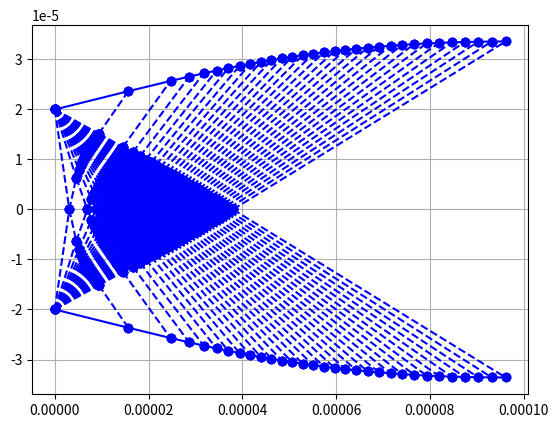

This figure's Python source:
#Author: Karlo Jurina
#Literature: "John D. Anderson: Modern Compressible Flow With Historical Perspective"

import math
import numpy as np
import matplotlib.pyplot as plt
import sys

plotting = True

#Inputs
#=========================#
M_e = 2                         #design exit Mach number
n = 30                            #number of characteristics
D_t = 40e-6                         #throat diameter  
#=========================#  
  
gamma = 1.41     

k1 = 1+((gamma-1)/2*M_e**2)
k2 = (gamma+1)/(2*(gamma-1))
r = D_t/2
nu_e = math.sqrt((gamma+1)/(gamma-1))*math.atan(math.sqrt((gamma-1) \
        /(gamma+1)*(M_e**2-1)))-math.atan(math.sqrt(M_e**2-1))
nu_ed = nu_e*180/math.pi
thetaMax = nu_e/2
theta_start = np.linspace(0.001,thetaMax,n)
thetaD = theta_start*180/np.pi
Aratio = 1/M_e*(2*k1/(gamma+1))**k2     #ratio between Outlet and Critical Section
D_e = Aratio*D_t
N = int(n*(n+3)/2)

nui = np.zeros((n,n))
thetai = np.zeros((n,n))
C_Ii = np.zeros((n,n))
C_IIi = np.zeros((n,n))

nub = np.zeros((1,n))
thetab = np.zeros((1,n))
C_Ib = np.zeros((1,n))
C_IIb = np.zeros((1,n))
               
thetai[:,0] = theta_start
nui[:,0] = thetai[:,0]
C_Ii[:,0] = 2*nui[:,0]
C_IIi[:,0] = nui[:,0]-thetai[:,0]

for i in range(n-1):
    for j in range(n-1-i):
        if j == 0:
          thetai[j,i+1] = 0
          nui[j,i+1] = C_Ii[j+1,i]
          C_Ii[j,i+1] = nui[j,i+1]+thetai[j,i+1]
          C_IIi[j,i+1] = nui[j,i+1]-thetai[j,i+1]
        else:
          nui[j,i+1] = 1/2*(C_Ii[j+1,i]+C_IIi[j-1,i+1])  
          thetai[j,i+1] = 1/2*(C_Ii[j+1,i]-C_IIi[j-1,i+1]) 
          C_Ii[j,i+1] = nui[j,i+1]+thetai[j,i+1]
          C_IIi[j,i+1] = nui[j,i+1]-thetai[j,i+1]  
            
for i in range(n):
    thetab[0,i] = thetai[n-1-i,i]
    C_IIb[0,i] = C_IIi[n-1-i,i]
    nub[0,i] = thetab[0,i]+C_IIb[0,i]
    C_Ib[0,i] = thetab[0,i]+nui[0,i]
    
z1 = np.zeros((1,n))
nu= np.vstack((nui,z1))
theta= np.vstack((thetai,z1))
C_I= np.vstack((C_Ii,z1))
C_II= np.vstack((C_IIi,z1))

z2 = np.zeros((n+1,1))
nu= np.hstack((nu,z2))
theta= np.hstack((theta,z2))
C_I= np.hstack((C_I,z2))
C_II= np.hstack((C_II,z2))

for i in range(n):
    nu[n-i,i] = nub[0,i]
    theta[n-i,i] = thetab[0,i] 
    C_I[n-i,i] = C_Ib[0,i] 
    C_II[n-i,i] = C_IIb[0,i]
thetad = theta*180/math.pi

M = np.zeros((n+1,n+1))
mi = np.zeros((n+1,n+1))
theta_p_mi = np.zeros((n+1,n+1))
theta_m_mi = np.zeros((n+1,n+1))
fun = np.zeros((n+1,n+1))
fun1 = np.zeros((n+1,n+1))
fun2 = np.zeros((n+1,n+1))
dfun_dM = np.zeros((n+1,n+1))

for i in range(n+1):
    for j in range(n+1):
        if (j>n-i):
            continue
        elif (i == n):
            continue
        M_0 = 1.05
        gamma1 = (gamma+1)/(gamma-1)
        dM = 0.01
        fun[j,i] = (math.sqrt(gamma1)*math.atan(math.sqrt(gamma1**(-1)*\
                      (M_0**2-1)))-math.atan(math.sqrt(M_0**2-1)))\
                       -nu[j,i]
        
        while (abs(fun[j,i]) > 1e-5):
            M1 = M_0+dM
            M2 = M_0-dM
            fun1[j,i] = (math.sqrt(gamma1)*math.atan(math.sqrt(gamma1**(-1)*\
                      (M1**2-1)))-math.atan(math.sqrt(M1**2-1)))\
                       -nu[j,i]
            fun2[j,i] = (math.sqrt(gamma1)*math.atan(math.sqrt(gamma1**(-1)*\
                      (M2**2-1)))-math.atan(math.sqrt(M2**2-1)))\
                       -nu[j,i]       
            dfun_dM[j,i] = (fun1[j,i]-fun2[j,i])/(2*dM)
            fun[j,i] = (math.sqrt(gamma1)*math.atan(math.sqrt(gamma1**(-1)*\
                      (M_0**2-1)))-math.atan(math.sqrt(M_0**2-1)))\
                       -nu[j,i]
            M[j,i] = M_0-(fun[j,i]/dfun_dM[j,i])
            M_0 = M[j,i]
            mi[j,i] = math.asin(1/M[j,i])
            theta_p_mi[j,i] = theta[j,i]+mi[j,i]
            theta_m_mi[j,i] = theta[j,i]-mi[j,i]
theta_p_mid = theta_p_mi*180/math.pi
theta_m_mid = theta_m_mi*180/math.pi
mid = mi*180/math.pi     

xp = np.zeros((n+1,n+1))
yp = np.zeros((n+1,n+1))
m_I = np.zeros((n+1,n+1))
m_II = np.zeros((n+1,n+1))

for i in range(n+1):
    for j in range(n+1):
        if (j>n-i):
            continue
        elif (i == n):
            continue  
        elif (i == 0 and j<n):
            m_I[j,i] = math.tan(theta_m_mi[j,i])
        elif (i == 0 and j == n):
            m_I[j,i] = math.tan(theta[j,i])
        elif (j == n-i and i>0):
            m_I[j,i] = math.tan(1/2*(theta[j,i]\
                                          +theta[j+1,i-1]))
        else:
            m_I[j,i] = math.tan(1/2*(theta_m_mi[j,i]\
                                          +theta_m_mi[j+1,i-1]))
                
for i in range(n+1):
    for j in range(n+1):
        if (j>n-i):
            continue
        elif (i == n):
            continue  
        if (j == 0):
            m_II[j,i] = math.tan(theta_p_mi[j,i])
        else:
            m_II[j,i] = math.tan(1/2*(theta_p_mi[j,i]\
                                           +theta_p_mi[j-1,i]))
                
for i in range(n+1):
    for j in range(n+1):
        x0 = 0
        y0 = r
        if (j>n-i):
            continue
        elif (i == n):
            continue 
        if (j == 0 and i == 0):
            xp[j,i] = x0-y0/m_I[j,i]
            yp[j,i] = 0
        elif (j > 0 and i == 0):
            xp[j,i] = (y0-yp[j-1,i]+m_II[j,i]*xp[j-1,i]\
                            -m_I[j,i]*x0)/(m_II[j,i]-m_I[j,i])
            yp[j,i] = y0+m_I[j,i]*(xp[j,i]-x0)
        elif (j == 0 and i>0):
            yp[j,i] = 0
            xp[j,i] = (yp[j+1,i-1]-((-1)*yp[j+1,i-1])\
                            +((-1)*m_I[j,i])*xp[j+1,i-1]\
                            -m_I[j,i]*xp[j+1,i-1])/((-1)\
                            *m_I[j,i]-m_I[j,i])
        elif(j>0 and i >0):
            xp[j,i] = (yp[j+1,i-1]-yp[j-1,i]+m_II[j,i]*xp[j-1,i]\
                            -m_I[j,i]*xp[j+1,i-1])/(m_II[j,i]-m_I[j,i])
            yp[j,i] = yp[j+1,i-1]+m_I[j,i]*(xp[j,i]-xp[j+1,i-1])
            
Aratio1 = yp[1,n-1]/y0             #calculated ratio between outlet and critical section

#contour points
xWallPoints = np.zeros(n+1)
yWallPoints = np.zeros(n+1)

xWallPoints[0] = x0;
yWallPoints[0] = y0;
for i in range(n):
    xWallPoints[i+1] = xp[n-i,i]      
    yWallPoints[i+1] = yp[n-i,i]
    
    
    

if(plotting == True):        
    plt.figure()
    plt.grid(True)
    plt.plot([x0,xp[n,0]],[y0,yp[n,0]],'-bo')
    plt.plot([xp[1,0],xp[0,1]],[yp[1,0],yp[0,1]],'--bo')
    for i in range(n+1):
        if (i<n):
            plt.plot([x0,xp[i,0]],[y0,yp[i,0]],'--bo')
        for j in range(n+1):
            if (j>n-i):
                continue
            elif (i == n):
                continue
            elif (j<n-i):
                plt.plot([xp[j,i],xp[j+1,i]],[yp[j,i],yp[j+1,i]],'--bo')
            elif (j == n-i and i<n-1):
                plt.plot([xp[j,i],xp[j-1,i+1]],[yp[j,i],yp[j-1,i+1]],'-bo')
    for i in range(n+1):
        for j in range(i):
            if (i>1 and i<n):
                plt.plot([xp[i-j,j],xp[i-1-j,j+1]],\
                         [yp[i-j,j],yp[i-1-j,j+1]],'--bo')
                                                     
    ypf = -1*yp
    y0f = -1*y0
    plt.plot([x0,xp[n,0]],[y0f,ypf[n,0]],'-bo')
    plt.plot([xp[1,0],xp[0,1]],[ypf[1,0],ypf[0,1]],'--bo')
    for i in range(n+1):
        if (i<n):
            plt.plot([x0,xp[i,0]],[y0f,ypf[i,0]],'--bo')
        for j in range(n+1):
            if (j>n-i):
                continue
            elif (i == n):
                continue
            elif (j<n-i):
                plt.plot([xp[j,i],xp[j+1,i]],[ypf[j,i],ypf[j+1,i]],'--bo')
            elif (j == n-i and i<n-1):
                plt.plot([xp[j,i],xp[j-1,i+1]],[ypf[j,i],ypf[j-1,i+1]],'-bo')
    for i in range(n+1):
        for j in range(i):
            if (i>1 and i<n):
                plt.plot([xp[i-j,j],xp[i-1-j,j+1]],\
                         [ypf[i-j,j],ypf[i-1-j,j+1]],'--bo')


    plt.show()

#Mach number on centerline
# =============================================================================
#         Mc = np.zeros((n,1))
#         xc = np.zeros((n,1))
#         for i in range(n):
#             Mc[i] = M[0,i]
#             xc[i] = xp[0,i]
#         Mc = np.append(Mc,M[1,n-1])
#         xc = np.append(xc,xp[1,n-1])
#         
#         plt.figure()
#         plt.grid(True)
#         plt.plot(xc,Mc)
# =============================================================================
